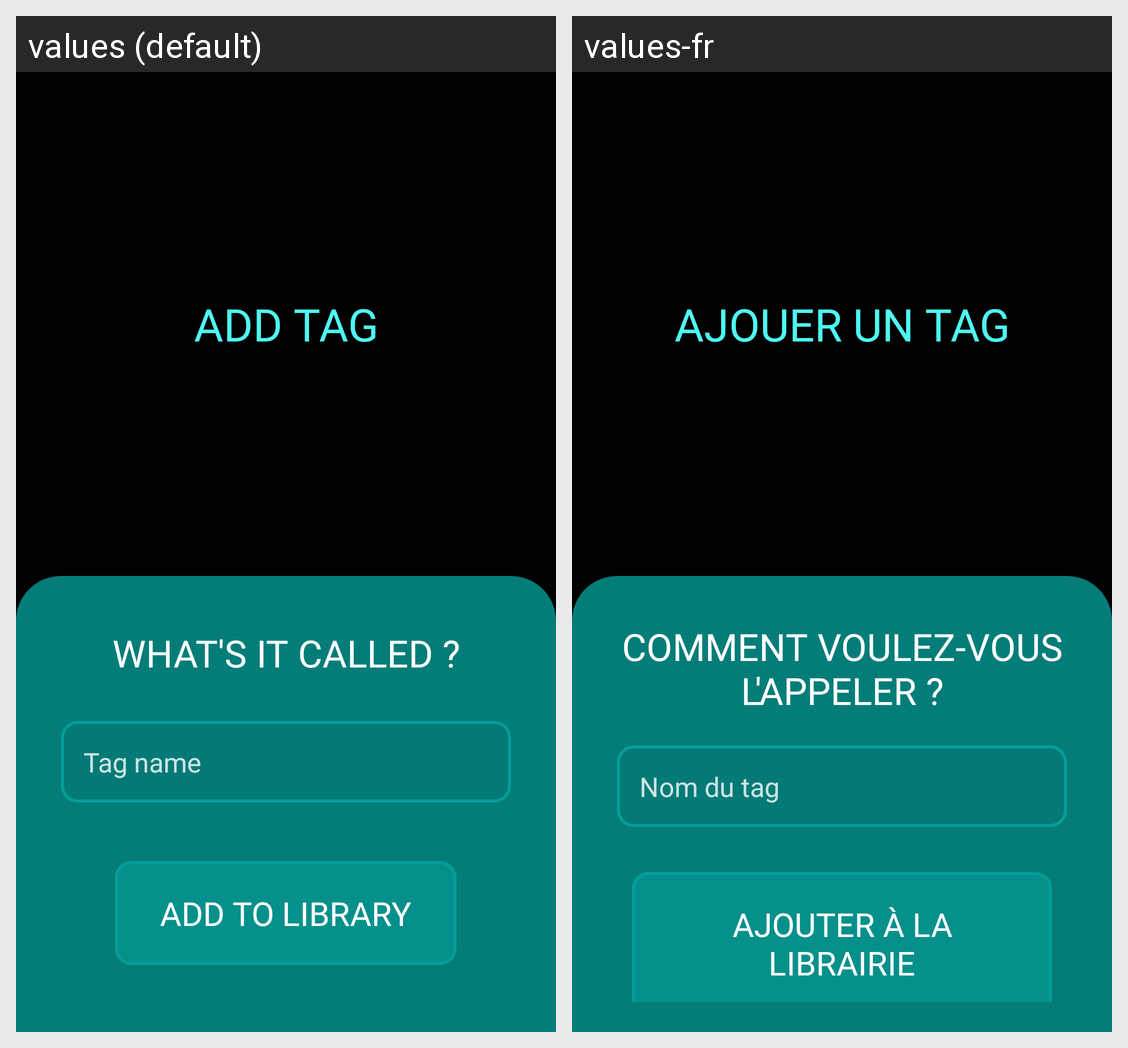

The same Android screen rendered under two of its app's locales, left to right. List the strings drawn on it with the default value and each locale's translation.
Android screen res/layout/activity_add_tag.xml rendered under 2 locales, left to right: values (default), values-fr. Device: Nexus 5 (rendered at 1080×1920; each locale shown at half size, 540×960, under a caption strip naming it); theme Theme.Playlister.
Strings drawn on this screen, with the default value and each locale's value (text and hints the layout hard-codes, and strings that could not be matched under every locale, appear in the picture but are not listed):

add_tag_message
  values: ADD TAG
  values-fr: AJOUER UN TAG

add_genre_form_hint
  values: WHAT'S IT CALLED ?
  values-fr: COMMENT VOULEZ-VOUS L'APPELER ?

add_tag_form_name
  values: Tag name
  values-fr: Nom du tag

add_genre_button
  values: ADD TO LIBRARY
  values-fr: AJOUTER À LA LIBRAIRIE
